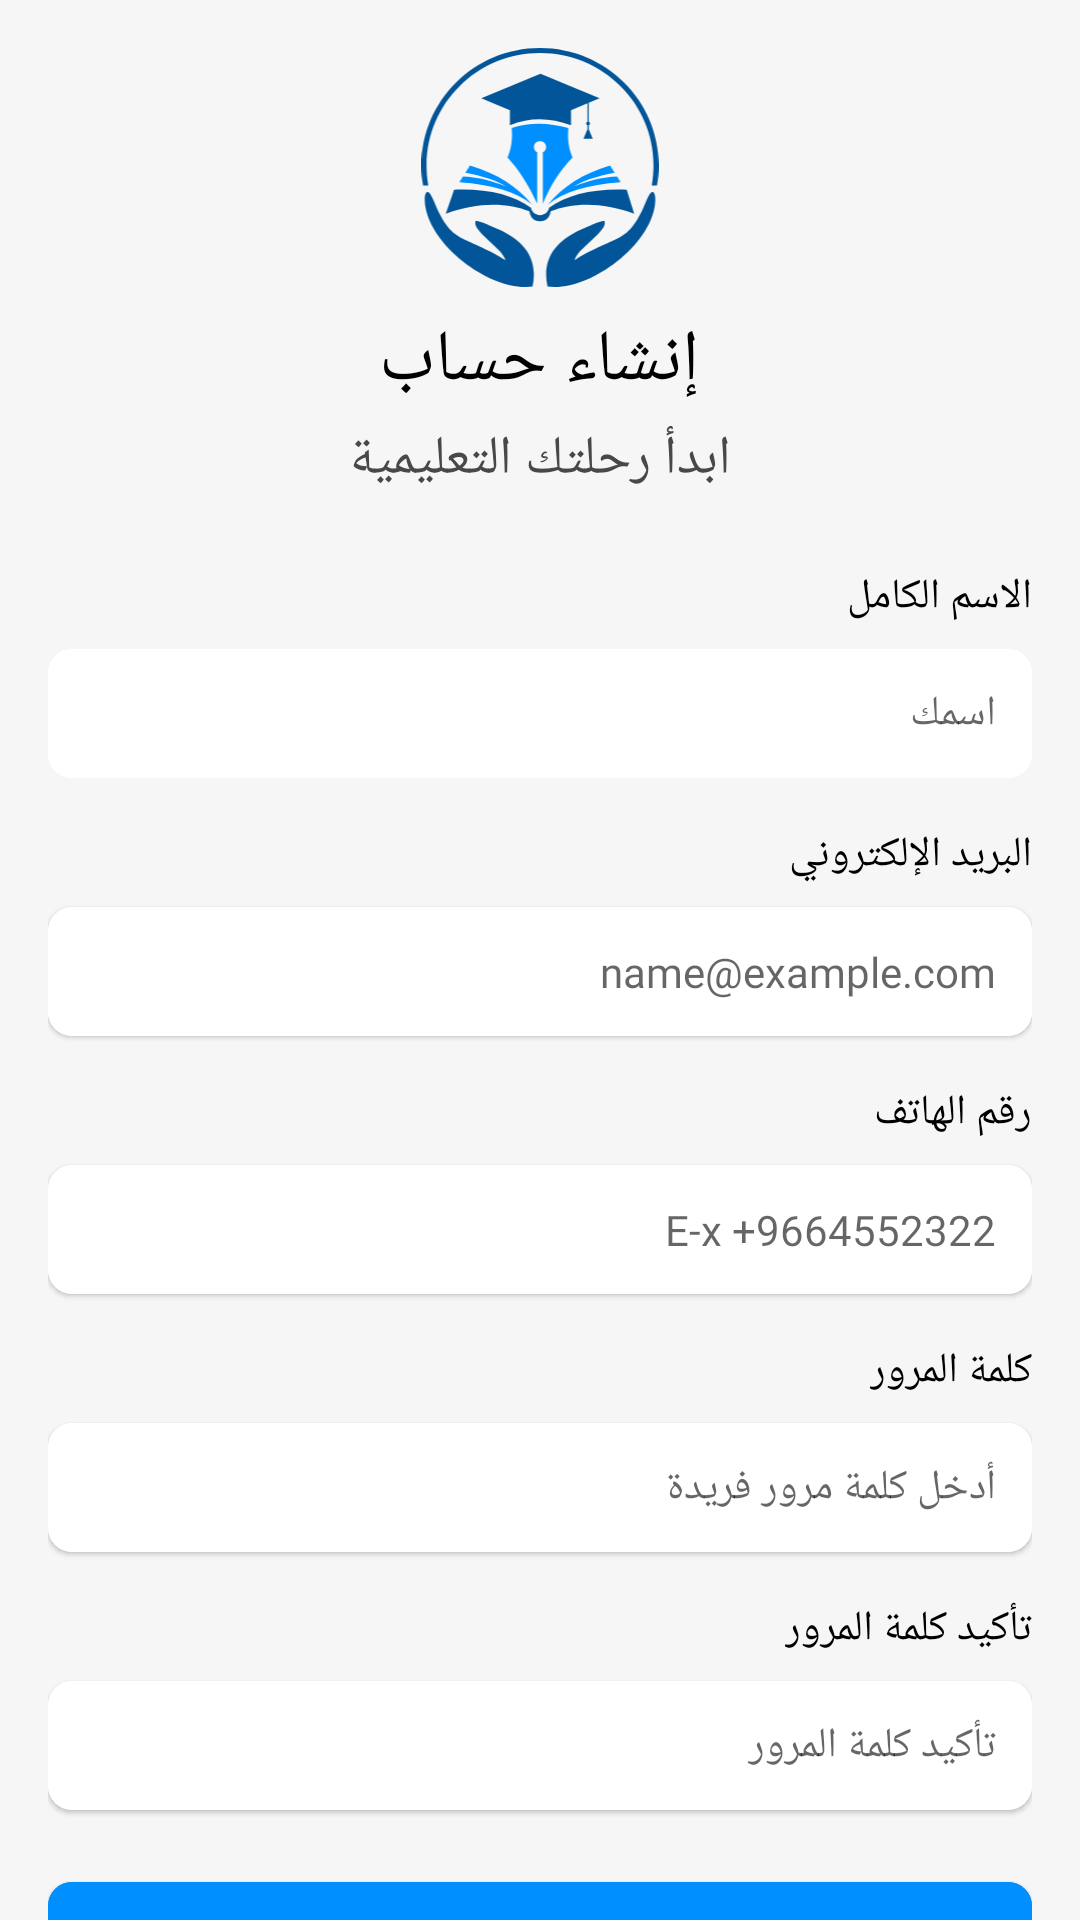

The Android layout XML behind this screen, and the referenced resources:
<!-- AndroidManifest.xml: application theme Theme.Mukhtabir -->
<!-- res/layout/activity_register.xml -->
<?xml version="1.0" encoding="utf-8"?>
<RelativeLayout xmlns:android="http://schemas.android.com/apk/res/android"
    xmlns:app="http://schemas.android.com/apk/res-auto"
    xmlns:tools="http://schemas.android.com/tools"
    android:layout_width="match_parent"
    android:layout_height="match_parent"
    tools:context=".LoginActivity">

    <androidx.core.widget.NestedScrollView
        android:layout_width="match_parent"
        android:overScrollMode="never"
        android:layout_height="wrap_content">

        <LinearLayout
            android:layout_width="match_parent"
            android:orientation="vertical"
            android:padding="16dp"
            android:layoutDirection="rtl"
            android:layout_height="wrap_content">

            <ImageView
                android:layout_width="80dp"
                android:layout_gravity="center"
                android:src="@drawable/ic_logo"
                android:layout_height="80dp"/>

            <TextView
                android:layout_width="wrap_content"
                android:layout_gravity="center"
                android:text="إنشاء حساب"
                android:layout_marginTop="8dp"
                android:textSize="24sp"
                android:fontFamily="@font/almarai_bold"
                android:textColor="@color/black"
                android:layout_height="wrap_content"/>

            <TextView
                android:layout_width="wrap_content"
                android:layout_gravity="center"
                android:text="ابدأ رحلتك التعليمية"
                android:layout_marginTop="4dp"
                android:textSize="18sp"
                android:fontFamily="@font/almarai_regular"
                android:textColor="#484848"
                android:layout_height="wrap_content"/>


            <TextView
                android:layout_width="wrap_content"
                android:layout_marginTop="24dp"
                android:text="الاسم الكامل"
                android:textColor="@color/black"
                android:fontFamily="@font/almarai_bold"
                android:layout_height="wrap_content"/>

            <com.google.android.material.card.MaterialCardView
                android:layout_width="match_parent"
                app:cardCornerRadius="8dp"
                app:strokeWidth="0dp"
                app:cardElevation="0dp"
                android:layout_marginTop="8dp"
                android:layout_height="wrap_content">

                <EditText
                    android:layout_width="match_parent"
                    android:background="@color/white"
                    android:padding="12dp"
                    android:id="@+id/et_fullname"
                    android:fontFamily="@font/almarai_regular"
                    android:hint="اسمك"
                    android:textSize="14sp"
                    android:layout_height="wrap_content"/>

            </com.google.android.material.card.MaterialCardView>

            <TextView
                android:layout_width="wrap_content"
                android:layout_marginTop="16dp"
                android:text="البريد الإلكتروني"
                android:fontFamily="@font/almarai_bold"
                android:textColor="@color/black"
                android:layout_height="wrap_content"/>

            <com.google.android.material.card.MaterialCardView
                android:layout_width="match_parent"
                app:cardCornerRadius="8dp"
                app:strokeWidth="0dp"
                android:layout_marginTop="8dp"
                android:layout_height="wrap_content">

                <EditText
                    android:layout_width="match_parent"
                    android:background="@color/white"
                    android:padding="12dp"
                    android:id="@+id/et_email"
                    android:fontFamily="@font/almarai_regular"
                    android:textSize="14sp"
                    android:gravity="end"
                    android:hint="name@example.com"
                    android:layout_height="wrap_content"/>

            </com.google.android.material.card.MaterialCardView>

            <TextView
                android:layout_width="wrap_content"
                android:layout_marginTop="16dp"
                android:text="رقم الهاتف"
                android:fontFamily="@font/almarai_bold"
                android:textColor="@color/black"
                android:layout_height="wrap_content"/>

            <com.google.android.material.card.MaterialCardView
                android:layout_width="match_parent"
                app:cardCornerRadius="8dp"
                app:strokeWidth="0dp"
                android:layout_marginTop="8dp"
                android:layout_height="wrap_content">

                <EditText
                    android:layout_width="match_parent"
                    android:background="@color/white"
                    android:padding="12dp"
                    android:fontFamily="@font/almarai_regular"
                    android:textSize="14sp"
                    android:gravity="end"
                    android:id="@+id/et_phone"
                    android:hint="E-x +9664552322"
                    android:layout_height="wrap_content"/>

            </com.google.android.material.card.MaterialCardView>

            <TextView
                android:layout_width="wrap_content"
                android:layout_marginTop="16dp"
                android:text="كلمة المرور"
                android:fontFamily="@font/almarai_bold"
                android:textColor="@color/black"
                android:layout_height="wrap_content"/>

            <com.google.android.material.card.MaterialCardView
                android:layout_width="match_parent"
                app:cardCornerRadius="8dp"
                app:strokeWidth="0dp"
                android:layout_marginTop="8dp"
                android:layout_height="wrap_content">

                <EditText
                    android:layout_width="match_parent"
                    android:background="@color/white"
                    android:padding="12dp"
                    android:fontFamily="@font/almarai_regular"
                    android:textSize="14sp"
                    android:id="@+id/et_password"
                    android:hint="أدخل كلمة مرور فريدة"
                    android:layout_height="wrap_content"/>

            </com.google.android.material.card.MaterialCardView>


            <TextView
                android:layout_width="wrap_content"
                android:layout_marginTop="16dp"
                android:text="تأكيد كلمة المرور"
                android:fontFamily="@font/almarai_bold"
                android:textColor="@color/black"
                android:layout_height="wrap_content"/>

            <com.google.android.material.card.MaterialCardView
                android:layout_width="match_parent"
                app:cardCornerRadius="8dp"
                app:strokeWidth="0dp"
                android:layout_marginTop="8dp"
                android:layout_height="wrap_content">

                <EditText
                    android:layout_width="match_parent"
                    android:background="@color/white"
                    android:padding="12dp"
                    android:fontFamily="@font/almarai_regular"
                    android:textSize="14sp"
                    android:id="@+id/et_confirm_pass"
                    android:hint="تأكيد كلمة المرور"
                    android:layout_height="wrap_content"/>

            </com.google.android.material.card.MaterialCardView>



            <com.google.android.material.button.MaterialButton
                android:layout_width="match_parent"
                app:cornerRadius="8dp"
                android:text="إنشاء حساب"
                android:textSize="16sp"
                android:fontFamily="@font/almarai_bold"
                android:textColor="@color/white"
                android:layout_marginTop="24dp"
                android:insetBottom="0dp"
                android:id="@+id/button_register"
                android:insetTop="0dp"
                android:backgroundTint="@color/colorAccent"
                android:layout_height="wrap_content"/>

            <TextView
                android:layout_width="wrap_content"
                android:padding="8dp"
                android:layout_marginTop="4dp"
                android:fontFamily="@font/almarai_regular"
                android:textColor="@color/black"
                android:text="هل لديك حساب؟ ,تسجيل الدخول"
                android:layout_height="wrap_content"/>


        </LinearLayout>

    </androidx.core.widget.NestedScrollView>



</RelativeLayout>
<!-- resources referenced by this layout -->
<resources>
  <color name="black">#FF000000</color>
  <color name="colorAccent">#008FFE</color>
  <color name="white">#FFFFFFFF</color>
  <!-- drawable ic_logo: vector/xml drawable (drawable, 3866 chars, omitted) -->
  <style name="Theme.Mukhtabir" parent="Base.Theme.Mukhtabir" />
  <style name="Base.Theme.Mukhtabir" parent="Theme.MaterialComponents.Light.NoActionBar">
  
          <item name="android:windowBackground">@color/colorBackground</item>
          <item name="android:colorBackground">@color/colorBackground</item>
          <item name="colorPrimary">@color/colorAccent</item>
          <item name="colorPrimaryVariant">@color/colorAccent</item>
          <item name="colorOnPrimary">@color/colorAccent</item>
          <item name="colorSecondary">@color/colorAccent</item>
          <item name="android:statusBarColor">@color/colorBackground</item>
          <item name="android:windowLightStatusBar">true</item>
  
      </style>
  <color name="colorBackground">#f6f6f6</color>
</resources>
